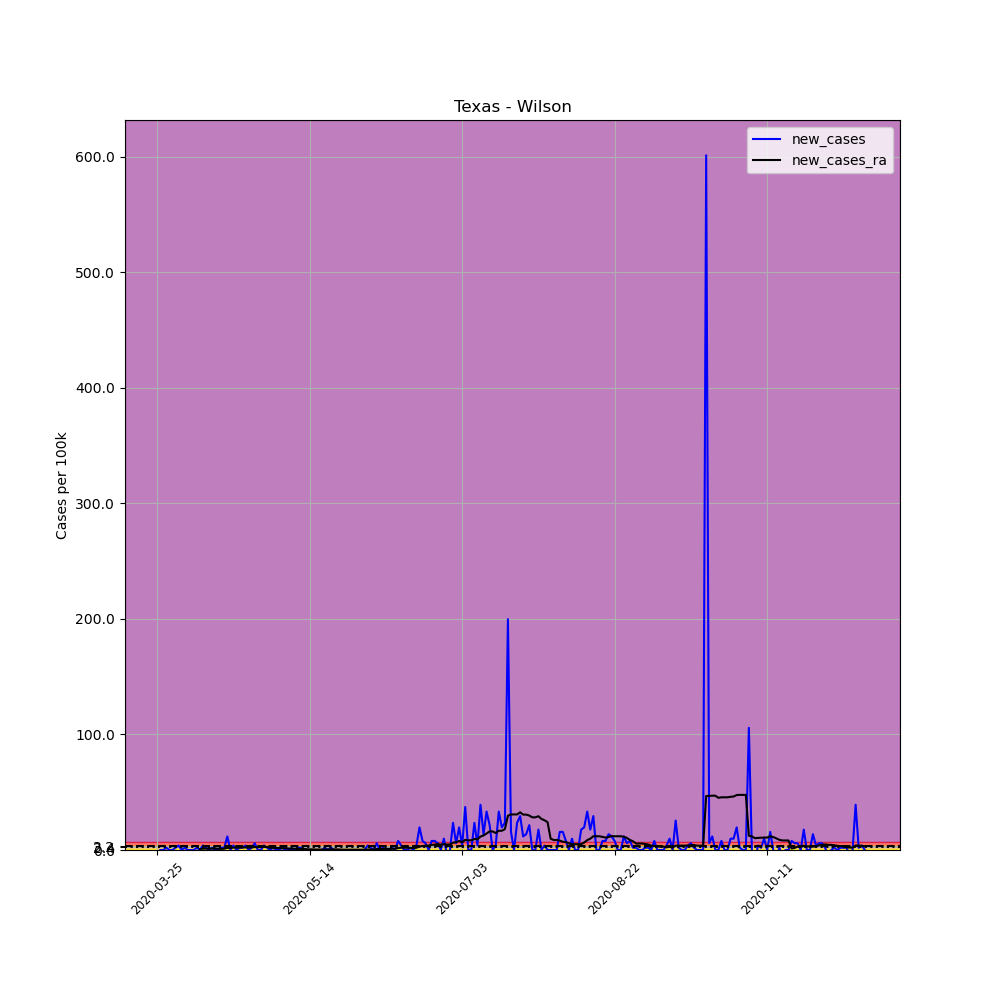

The table this chart was drawn from, first rows:
, date, county, state, fips, cases, deaths, COUNTY, STNAME, CTYNAME, POPESTIMATE2019, per_100k, new_cases, new_cases_ra
355949, 2020-03-25, Wilson, Texas, 48493, 1, 0, 493, Texas, Wilson, 51070, 1.958, , 
355950, 2020-03-26, Wilson, Texas, 48493, 1, 0, 493, Texas, Wilson, 51070, 1.958, 0.0, 
355951, 2020-03-27, Wilson, Texas, 48493, 1, 0, 493, Texas, Wilson, 51070, 1.958, 0.0, 
355952, 2020-03-28, Wilson, Texas, 48493, 2, 0, 493, Texas, Wilson, 51070, 3.916, 1.958, 
355953, 2020-03-29, Wilson, Texas, 48493, 2, 0, 493, Texas, Wilson, 51070, 3.916, 0.0, 
355954, 2020-03-30, Wilson, Texas, 48493, 2, 0, 493, Texas, Wilson, 51070, 3.916, 0.0, 
355955, 2020-03-31, Wilson, Texas, 48493, 3, 0, 493, Texas, Wilson, 51070, 5.874, 1.958, 
355956, 2020-04-01, Wilson, Texas, 48493, 5, 0, 493, Texas, Wilson, 51070, 9.79, 3.916, 
355957, 2020-04-02, Wilson, Texas, 48493, 5, 0, 493, Texas, Wilson, 51070, 9.79, 0.0, 
355958, 2020-04-03, Wilson, Texas, 48493, 6, 0, 493, Texas, Wilson, 51070, 11.75, 1.958, 
355959, 2020-04-04, Wilson, Texas, 48493, 6, 0, 493, Texas, Wilson, 51070, 11.75, 0.0, 
355960, 2020-04-05, Wilson, Texas, 48493, 6, 0, 493, Texas, Wilson, 51070, 11.75, 0.0, 
355961, 2020-04-06, Wilson, Texas, 48493, 6, 0, 493, Texas, Wilson, 51070, 11.75, 0.0, 
355962, 2020-04-07, Wilson, Texas, 48493, 7, 0, 493, Texas, Wilson, 51070, 13.71, 1.958, 
355963, 2020-04-08, Wilson, Texas, 48493, 7, 0, 493, Texas, Wilson, 51070, 13.71, 0.0, 0.8392
355964, 2020-04-09, Wilson, Texas, 48493, 9, 0, 493, Texas, Wilson, 51070, 17.62, 3.916, 1.119
355965, 2020-04-10, Wilson, Texas, 48493, 10, 0, 493, Texas, Wilson, 51070, 19.58, 1.958, 1.259
355966, 2020-04-11, Wilson, Texas, 48493, 10, 0, 493, Texas, Wilson, 51070, 19.58, 0.0, 1.119
355967, 2020-04-12, Wilson, Texas, 48493, 11, 0, 493, Texas, Wilson, 51070, 21.54, 1.958, 1.259
355968, 2020-04-13, Wilson, Texas, 48493, 11, 0, 493, Texas, Wilson, 51070, 21.54, 0.0, 1.259
355969, 2020-04-14, Wilson, Texas, 48493, 11, 1, 493, Texas, Wilson, 51070, 21.54, 0.0, 1.119
355970, 2020-04-15, Wilson, Texas, 48493, 12, 1, 493, Texas, Wilson, 51070, 23.5, 1.958, 0.979
355971, 2020-04-16, Wilson, Texas, 48493, 13, 1, 493, Texas, Wilson, 51070, 25.46, 1.958, 1.119
355972, 2020-04-17, Wilson, Texas, 48493, 19, 1, 493, Texas, Wilson, 51070, 37.2, 11.75, 1.818
355973, 2020-04-18, Wilson, Texas, 48493, 19, 1, 493, Texas, Wilson, 51070, 37.2, 0.0, 1.818
355974, 2020-04-19, Wilson, Texas, 48493, 21, 1, 493, Texas, Wilson, 51070, 41.12, 3.916, 2.098
355975, 2020-04-20, Wilson, Texas, 48493, 21, 1, 493, Texas, Wilson, 51070, 41.12, 0.0, 2.098
355976, 2020-04-21, Wilson, Texas, 48493, 22, 1, 493, Texas, Wilson, 51070, 43.08, 1.958, 2.098
355977, 2020-04-22, Wilson, Texas, 48493, 23, 2, 493, Texas, Wilson, 51070, 45.04, 1.958, 2.238
355978, 2020-04-23, Wilson, Texas, 48493, 25, 2, 493, Texas, Wilson, 51070, 48.95, 3.916, 2.238
355979, 2020-04-24, Wilson, Texas, 48493, 25, 2, 493, Texas, Wilson, 51070, 48.95, 0.0, 2.098
355980, 2020-04-25, Wilson, Texas, 48493, 26, 2, 493, Texas, Wilson, 51070, 50.91, 1.958, 2.238
355981, 2020-04-26, Wilson, Texas, 48493, 29, 2, 493, Texas, Wilson, 51070, 56.78, 5.874, 2.518
355982, 2020-04-27, Wilson, Texas, 48493, 29, 2, 493, Texas, Wilson, 51070, 56.78, 0.0, 2.518
355983, 2020-04-28, Wilson, Texas, 48493, 29, 2, 493, Texas, Wilson, 51070, 56.78, 0.0, 2.518
355984, 2020-04-29, Wilson, Texas, 48493, 31, 2, 493, Texas, Wilson, 51070, 60.7, 3.916, 2.657
355985, 2020-04-30, Wilson, Texas, 48493, 32, 3, 493, Texas, Wilson, 51070, 62.66, 1.958, 2.657
355986, 2020-05-01, Wilson, Texas, 48493, 32, 3, 493, Texas, Wilson, 51070, 62.66, 0.0, 1.818
355987, 2020-05-02, Wilson, Texas, 48493, 33, 3, 493, Texas, Wilson, 51070, 64.62, 1.958, 1.958
355988, 2020-05-03, Wilson, Texas, 48493, 33, 3, 493, Texas, Wilson, 51070, 64.62, 0.0, 1.678
355989, 2020-05-04, Wilson, Texas, 48493, 33, 3, 493, Texas, Wilson, 51070, 64.62, 0.0, 1.678
355990, 2020-05-05, Wilson, Texas, 48493, 34, 3, 493, Texas, Wilson, 51070, 66.58, 1.958, 1.678
355991, 2020-05-06, Wilson, Texas, 48493, 34, 4, 493, Texas, Wilson, 51070, 66.58, 0.0, 1.539
355992, 2020-05-07, Wilson, Texas, 48493, 34, 4, 493, Texas, Wilson, 51070, 66.58, 0.0, 1.259
355993, 2020-05-08, Wilson, Texas, 48493, 34, 4, 493, Texas, Wilson, 51070, 66.58, 0.0, 1.259
355994, 2020-05-09, Wilson, Texas, 48493, 34, 4, 493, Texas, Wilson, 51070, 66.58, 0.0, 1.119
355995, 2020-05-10, Wilson, Texas, 48493, 35, 4, 493, Texas, Wilson, 51070, 68.53, 1.958, 0.8392
355996, 2020-05-11, Wilson, Texas, 48493, 36, 4, 493, Texas, Wilson, 51070, 70.49, 1.958, 0.979
355997, 2020-05-12, Wilson, Texas, 48493, 36, 4, 493, Texas, Wilson, 51070, 70.49, 0.0, 0.979
355998, 2020-05-13, Wilson, Texas, 48493, 36, 4, 493, Texas, Wilson, 51070, 70.49, 0.0, 0.6993
355999, 2020-05-14, Wilson, Texas, 48493, 36, 4, 493, Texas, Wilson, 51070, 70.49, 0.0, 0.5595
356000, 2020-05-15, Wilson, Texas, 48493, 36, 4, 493, Texas, Wilson, 51070, 70.49, 0.0, 0.5595
356001, 2020-05-16, Wilson, Texas, 48493, 36, 4, 493, Texas, Wilson, 51070, 70.49, 0.0, 0.4196
356002, 2020-05-17, Wilson, Texas, 48493, 36, 5, 493, Texas, Wilson, 51070, 70.49, 0.0, 0.4196
356003, 2020-05-18, Wilson, Texas, 48493, 36, 5, 493, Texas, Wilson, 51070, 70.49, 0.0, 0.4196
356004, 2020-05-19, Wilson, Texas, 48493, 37, 5, 493, Texas, Wilson, 51070, 72.45, 1.958, 0.4196
356005, 2020-05-20, Wilson, Texas, 48493, 37, 5, 493, Texas, Wilson, 51070, 72.45, 0.0, 0.4196
356006, 2020-05-21, Wilson, Texas, 48493, 38, 5, 493, Texas, Wilson, 51070, 74.41, 1.958, 0.5595
356007, 2020-05-22, Wilson, Texas, 48493, 38, 5, 493, Texas, Wilson, 51070, 74.41, 0.0, 0.5595
356008, 2020-05-23, Wilson, Texas, 48493, 38, 5, 493, Texas, Wilson, 51070, 74.41, 0.0, 0.5595
... 173 more rows
